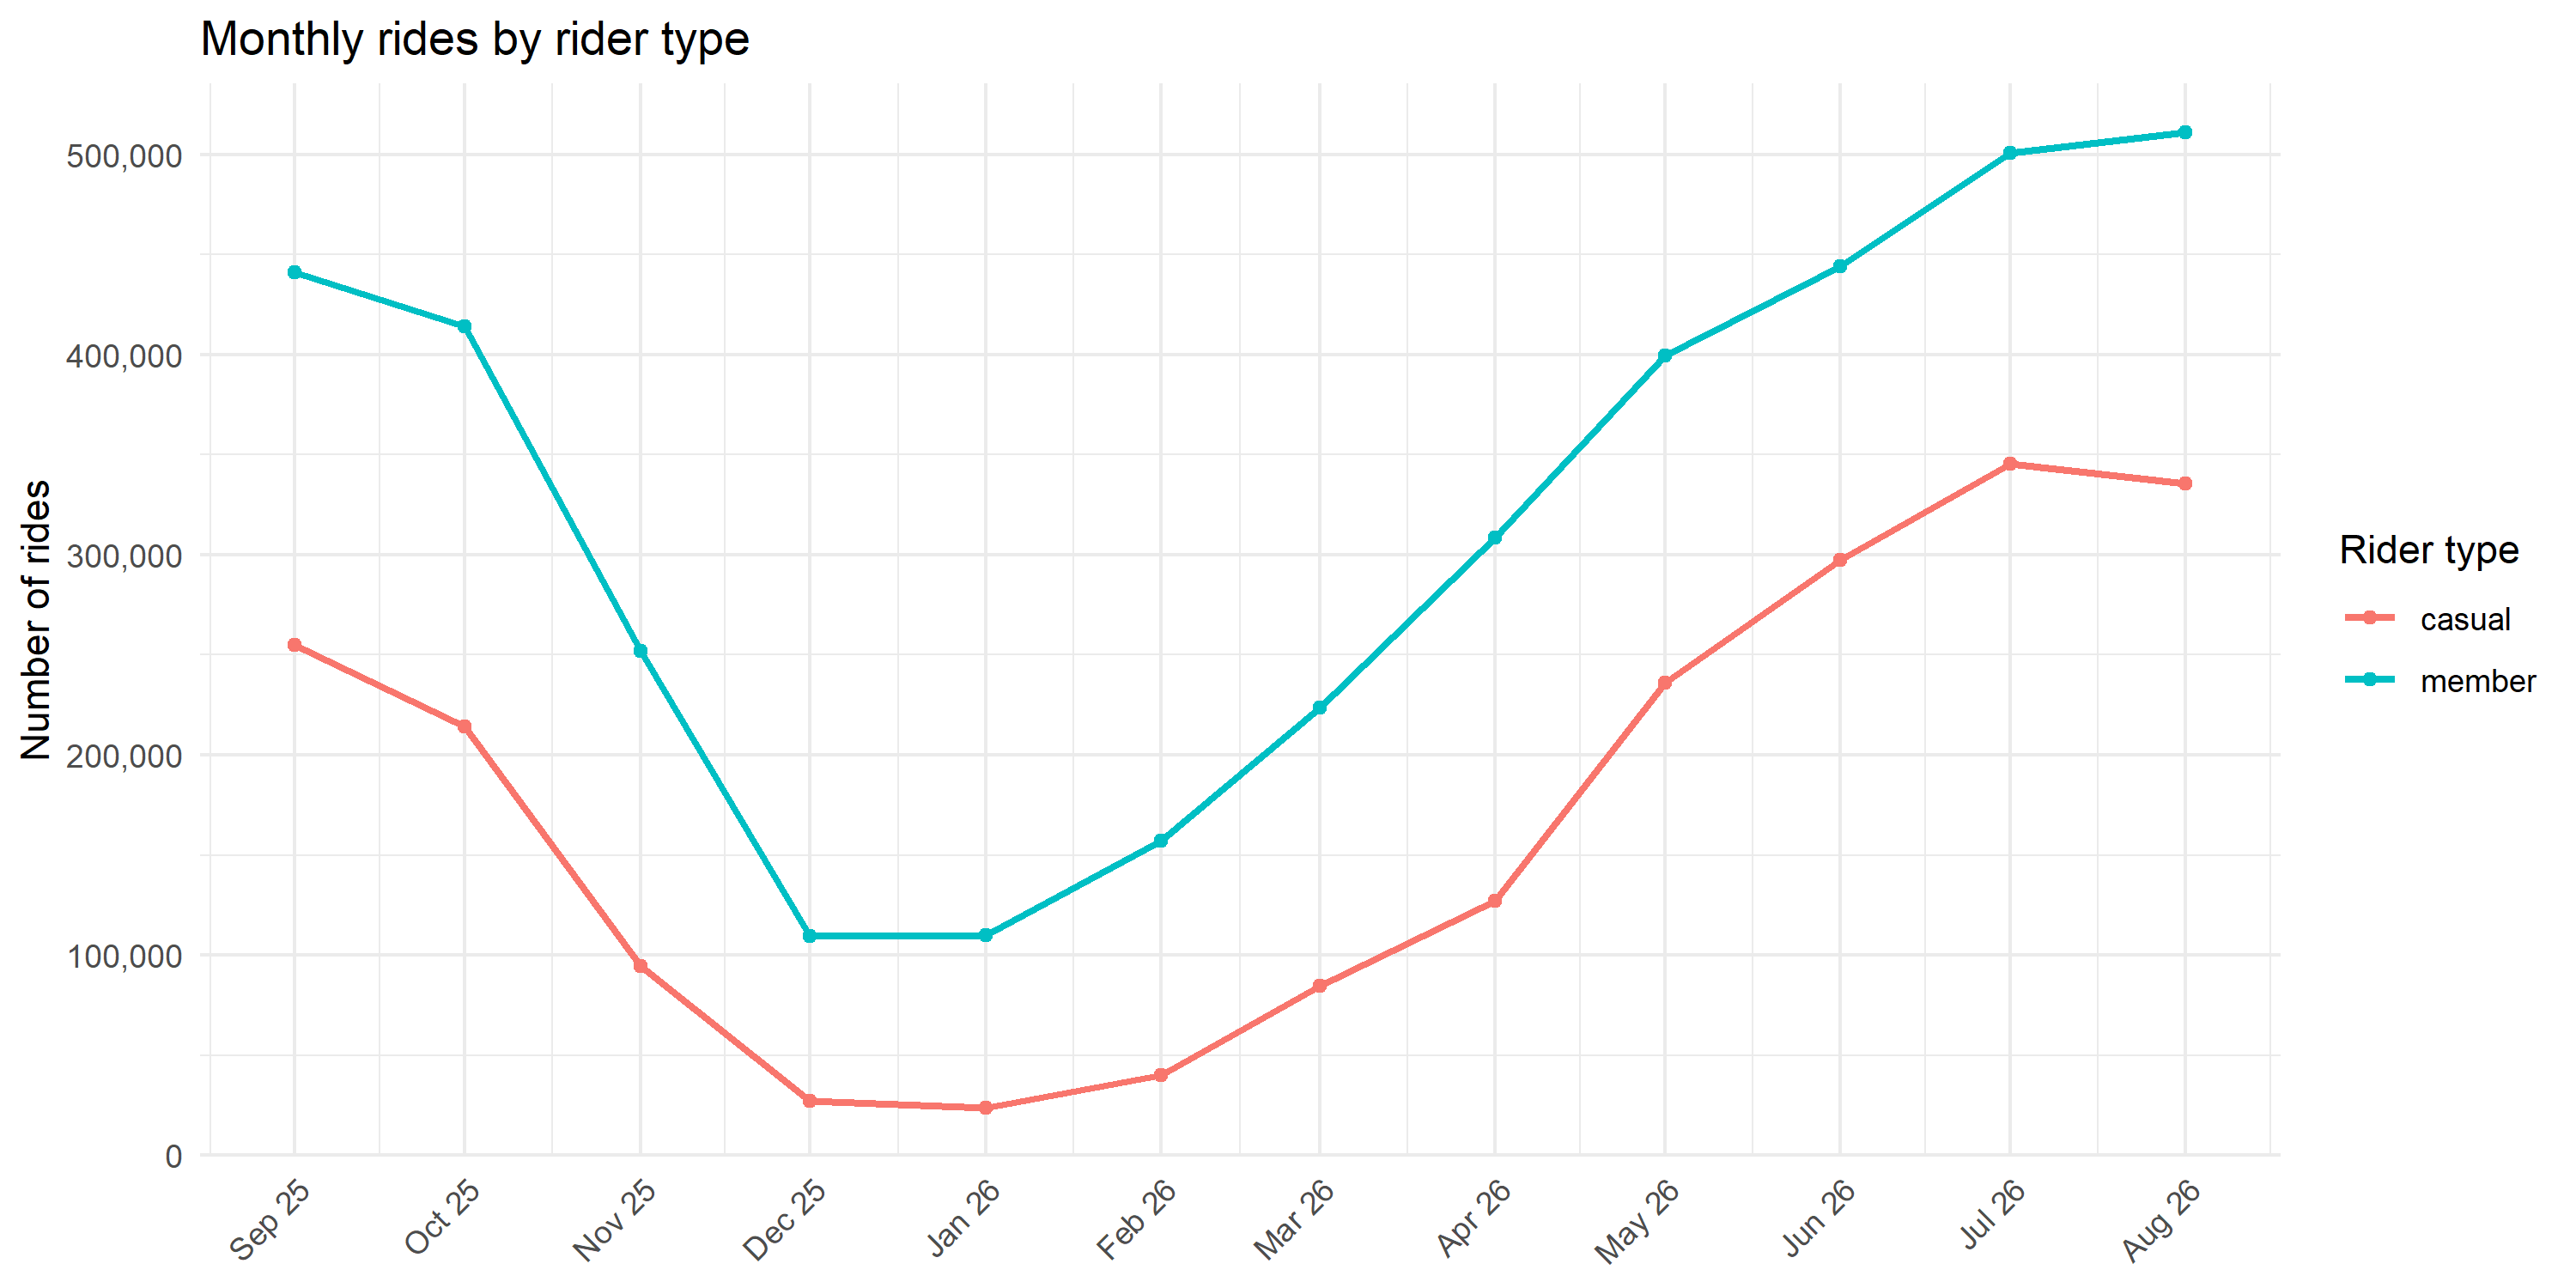

The table this chart was drawn from, first rows:
member_casual, year_month, n
casual, 2025-09-01, 254727
casual, 2025-10-01, 214380
casual, 2025-11-01, 94719
casual, 2025-12-01, 27088
casual, 2026-01-01, 23878
casual, 2026-02-01, 40077
casual, 2026-03-01, 84812
casual, 2026-04-01, 127018
casual, 2026-05-01, 235873
casual, 2026-06-01, 297230
casual, 2026-07-01, 345551
casual, 2026-08-01, 335483
member, 2025-09-01, 440954
member, 2025-10-01, 414094
member, 2025-11-01, 251924
member, 2025-12-01, 109371
member, 2026-01-01, 109865
member, 2026-02-01, 157240
member, 2026-03-01, 223654
member, 2026-04-01, 308460
member, 2026-05-01, 399522
member, 2026-06-01, 444152
member, 2026-07-01, 500460
member, 2026-08-01, 510984
